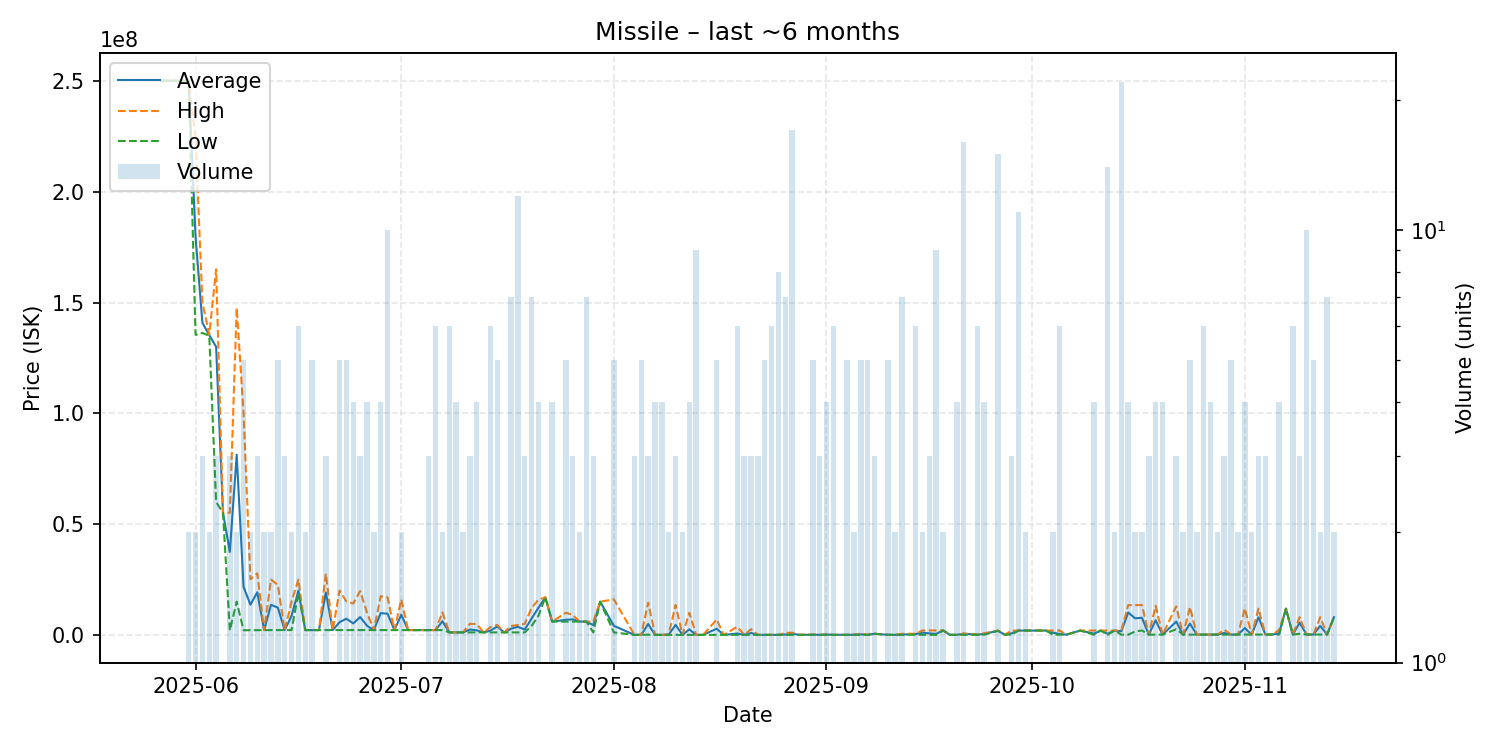

The file beside this chart, header and first rows:
date, average, highest, lowest, order_count, volume
2025-05-27, 250100000, 250100000, 250100000, 1, 1
2025-05-31, 250100000, 250100000, 250100000, 2, 2
2025-06-01, 179650000, 223900000, 135400000, 2, 2
2025-06-02, 140833333, 150000000, 136250000, 3, 3
2025-06-03, 135300000, 135600000, 135000000, 2, 2
2025-06-04, 130000000, 165000000, 60000000, 3, 3
2025-06-05, 55090000, 55090000, 55090000, 1, 1
2025-06-06, 37420333, 55125000, 2011000, 3, 3
2025-06-07, 81300000, 147600000, 15000000, 2, 2
2025-06-08, 21670000, 99990000, 2090000, 4, 5
2025-06-09, 13606000, 25100000, 2112000, 2, 2
2025-06-10, 19226667, 27780000, 2120000, 3, 3
2025-06-11, 2132500, 2133000, 2132000, 2, 2
2025-06-12, 13575500, 25000000, 2151000, 2, 2
2025-06-13, 12290400, 22485000, 2161000, 5, 5
2025-06-14, 2156667, 2159000, 2152000, 3, 3
2025-06-15, 8577000, 15000000, 2154000, 2, 2
2025-06-16, 19965000, 25000000, 18950000, 6, 6
2025-06-17, 2163000, 2163000, 2163000, 2, 2
2025-06-18, 2162800, 2163000, 2162000, 3, 5
2025-06-19, 2162000, 2162000, 2162000, 1, 1
2025-06-20, 19140667, 27630000, 2162000, 3, 3
2025-06-21, 2165000, 2165000, 2165000, 1, 1
2025-06-22, 5727200, 19990000, 2161500, 3, 5
2025-06-23, 7301000, 15010000, 2162000, 5, 5
2025-06-24, 5163250, 14170000, 2161000, 3, 4
2025-06-25, 8037333, 19790000, 2161000, 3, 3
2025-06-26, 4121500, 10000000, 2162000, 2, 4
2025-06-27, 2162000, 2162000, 2162000, 2, 2
2025-06-28, 9813500, 17465000, 2162000, 4, 4
2025-06-29, 9557300, 16950000, 2163000, 7, 10
2025-06-30, 2162000, 2162000, 2162000, 1, 1
2025-07-01, 9066000, 15970000, 2162000, 2, 2
2025-07-02, 2161000, 2161000, 2161000, 1, 1
2025-07-03, 2161000, 2161000, 2161000, 1, 1
2025-07-04, 2161000, 2161000, 2161000, 1, 1
2025-07-05, 2161000, 2161000, 2161000, 1, 3
2025-07-06, 2161167, 2162000, 2161000, 4, 6
2025-07-07, 6161000, 10170000, 2152000, 2, 2
2025-07-08, 1112833, 1113000, 1112000, 3, 6
2025-07-09, 1113250, 1117000, 1112000, 3, 4
2025-07-10, 1112000, 1112000, 1112000, 2, 2
2025-07-11, 2408000, 5000000, 1112000, 3, 3
2025-07-12, 2059000, 4900000, 1112000, 4, 4
2025-07-13, 1112000, 1112000, 1112000, 1, 1
2025-07-14, 1908167, 3500000, 1112000, 5, 6
2025-07-15, 3798600, 4462500, 1112000, 5, 5
2025-07-16, 1112000, 1112000, 1112000, 1, 1
2025-07-17, 2761857, 3999000, 1112000, 7, 7
2025-07-18, 3639667, 4464000, 1112000, 11, 12
2025-07-19, 2408000, 5000000, 1112000, 3, 3
2025-07-20, 7389000, 12170000, 4056500, 7, 7
2025-07-21, 12225000, 15865000, 8585000, 4, 4
2025-07-22, 16960000, 16960000, 16960000, 1, 1
2025-07-23, 6001000, 6001000, 6001000, 2, 4
2025-07-25, 6802800, 10010000, 6001000, 4, 5
2025-07-26, 7001333, 9001000, 6001500, 3, 3
2025-07-27, 6001000, 6001000, 6001000, 2, 2
2025-07-28, 6000571, 6001000, 6000000, 5, 7
2025-07-29, 4370333, 6000000, 1111000, 3, 3
... 95 more rows
